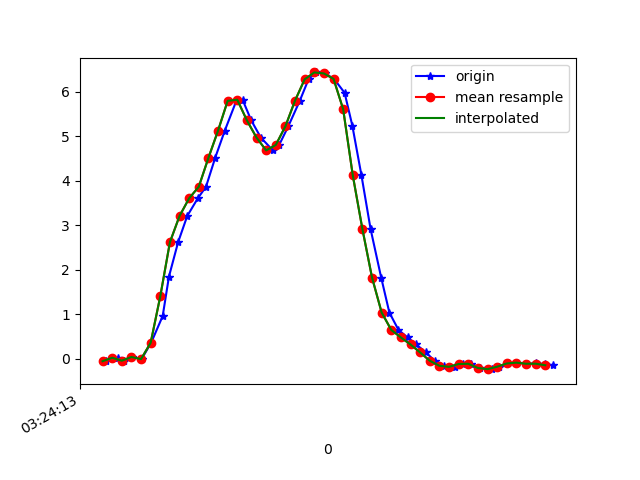

The file beside this chart, header and first rows:
1618543453587, 1239129761875004, -0.059173156, -0.122706085, 0.0123143
1618543453612, 1239129780890460, 0.01902, 0.2157, 0.008649
1618543453624, 1239129799930716, -0.04696, -0.152, 0.003762
1618543453642, 1239129818946172, 0.03612, 0.3037, -0.01945
1618543453661, 1239129837986428, -0.01153, -0.01886, 0.008649
1618543453681, 1239129857027692, 0.3562, 0.4307, -0.028
1618543453705, 1239129876043228, 0.9585, 0.2157, 0.04774
1618543453718, 1239129895083548, 1.846, 0.432, 0.04897
1618543453737, 1239129914123900, 2.618, 0.5749, 0.1186
1618543453756, 1239129933139452, 3.208, 0.4723, 0.1186
1618543453778, 1239129952179804, 3.606, 0.7679, 0.1382
1618543453795, 1239129971217468, 3.865, 0.5163, 0.1272
1618543453814, 1239129990232860, 4.514, 0.9329, 0.1052
1618543453834, 1239130009273052, 5.126, 0.5627, 0.1565
1618543453858, 1239130028313212, 5.797, 0.7911, 0.001319
1618543453871, 1239130047328604, 5.821, 0.7288, -0.09153
1618543453889, 1239130066366492, 5.357, 0.5187, -0.1367
1618543453909, 1239130085406556, 4.969, 0.6861, -0.1807
1618543453934, 1239130104421820, 4.682, 0.6726, -0.1318
1618543453947, 1239130123461852, 4.805, 0.8217, -0.2027
1618543453966, 1239130142501916, 5.225, 0.7728, -0.2638
1618543453990, 1239130161533436, 5.801, 0.6555, -0.3151
1618543454008, 1239130180573116, 6.28, 0.7765, -0.3322
1618543454023, 1239130199587964, 6.436, 0.8168, -0.4153
1618543454042, 1239130218627644, 6.412, 0.6922, -0.4996
1618543454061, 1239130237667324, 6.291, 0.7667, -0.5106
1618543454083, 1239130256691516, 5.977, 0.8926, -0.5069
1618543454099, 1239130275730556, 5.242, 0.8913, -0.4409
1618543454118, 1239130294769660, 4.122, 0.8058, -0.3603
1618543454137, 1239130313783996, 2.913, 0.7227, -0.3371
1618543454159, 1239130332823100, 1.822, 0.6323, -0.3139
1618543454176, 1239130351862204, 1.035, 0.548, -0.2895
1618543454195, 1239130370870780, 0.6445, 0.5004, -0.254
1618543454214, 1239130389908860, 0.4747, 0.4246, -0.1942
1618543454232, 1239130408947004, 0.3171, 0.3293, -0.138
1618543454252, 1239130427960252, 0.1375, 0.2585, -0.1135
1618543454270, 1239130446998396, -0.04818, 0.1778, -0.09275
1618543454289, 1239130466024508, -0.1618, 0.107, -0.0561
1618543454312, 1239130485062268, -0.185, 0.03245, -0.00479
1618543454328, 1239130504100028, -0.1215, 0.009241, 0.01354
1618543454346, 1239130523112956, -0.1166, -0.007863, 0.02575
1618543454365, 1239130542150716, -0.2107, -0.03718, 0.02453
1618543454390, 1239130561183548, -0.2375, -0.05673, 0.02942
1618543454403, 1239130580221180, -0.1826, -0.05307, 0.03064
1618543454422, 1239130599258812, -0.1093, -0.04574, 0.03431
1618543454441, 1239130618296444, -0.09094, -0.03841, 0.02575
1618543454462, 1239130637334076, -0.1166, -0.04574, 0.0172
1618543454480, 1239130656371708, -0.1093, -0.03963, 0.01476
1618543454499, 1239130675393916, -0.1203, -0.03841, 0.01598
1618543454517, 1239130694406396, -0.1496, -0.03474, 0.01109
